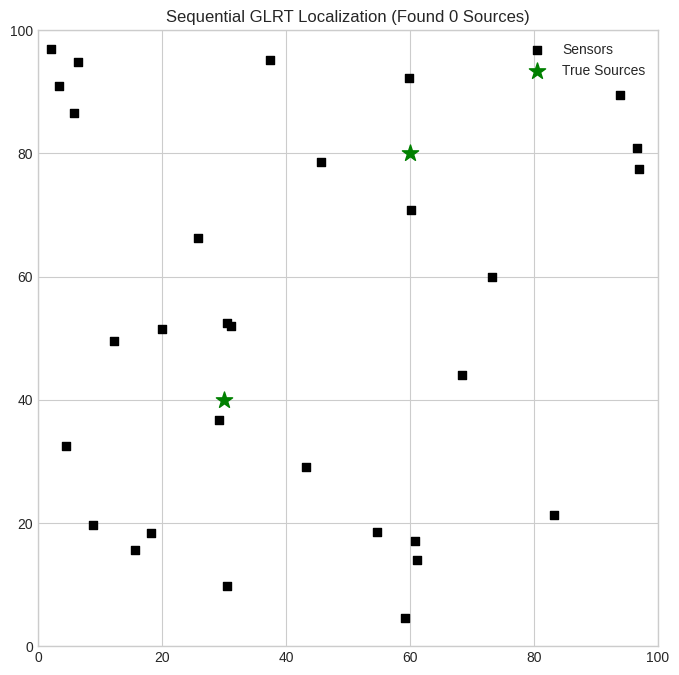

This figure's Python source:
import numpy as np
import matplotlib.pyplot as plt
from scipy.optimize import minimize

# --- 1. Setup Scenario (Fig 1 in Paper) ---
AREA_SIZE = 100
NUM_SENSORS = 30
# Two sources at (60, 80) and (30, 40) as per Paper Fig 3 [cite: 266]
TRUE_SOURCES = np.array([[60, 80], [30, 40]])
SOURCE_POWERS = np.array([10, 10]) # Arbitrary power units
NOISE_VAR = 1.0 # Sigma_v^2
PATH_LOSS_ALPHA = 2.5 # Path loss exponent

np.random.seed(42)
# Random Sensor Locations
sensors = np.random.rand(NUM_SENSORS, 2) * AREA_SIZE

# --- 2. Simulate Received Power (Eq 1 in Paper) ---
def get_model_D(target_pos, sensors):
    # Calculates the distance-based decay vector (d_k) for a target
    # d_ik^(-alpha)
    diff = sensors - target_pos
    dists = np.linalg.norm(diff, axis=1)
    # Avoid div by zero
    dists[dists < 1] = 1
    return dists ** (-PATH_LOSS_ALPHA)

# Generate Synthetic Measurements (p vector)
# p = D * s + w
D_true = np.column_stack([get_model_D(src, sensors) for src in TRUE_SOURCES])
p_clean = D_true @ SOURCE_POWERS
p_measured = p_clean + np.random.randn(NUM_SENSORS) * np.sqrt(NOISE_VAR)

# --- 3. The Sequential Algorithm (Table I in Paper) ---

def calculate_projection(D_matrix):
    """Calculates Orthogonal Complement D_perp [cite: 117]"""
    if D_matrix is None or D_matrix.shape[1] == 0:
        return np.eye(NUM_SENSORS)
    
    # P = I - D(D^T D)^-1 D^T
    # We use pseudo-inverse for stability
    D_pinv = np.linalg.pinv(D_matrix)
    Projection = D_matrix @ D_pinv
    return np.eye(NUM_SENSORS) - Projection

found_sources = []
D_current = np.zeros((NUM_SENSORS, 0)) # Start with empty matrix

# We will search for up to 3 sources
for step in range(1, 4):
    print(f"--- Step {step}: Searching for Source #{step} ---")
    
    # 1. Calculate Null Space of previous sources
    P_perp = calculate_projection(D_current)
    
    # 2. GLRT Maximization: Find pos (x,y) that maximizes energy in the null space
    # L_m(p) equation [cite: 113]
    def negative_likelihood(pos):
        d_k = get_model_D(pos, sensors)
        
        # Numerator: |d_k^T * P_perp * p|^2
        # Denominator: d_k^T * P_perp * d_k
        # We maximize Fraction => Minimize Negative Fraction
        
        # Project measurement and new candidate signal
        p_proj = P_perp @ p_measured
        d_proj = P_perp @ d_k
        
        num = (d_k.T @ p_proj)**2
        den = d_k.T @ d_proj
        
        if den < 1e-9: return 0 # Avoid singularity
        return - (num / den)

    # Search for the best location (Grid search or Optimizer)
    # For speed here, we use a coarse grid then refine
    grid_x, grid_y = np.linspace(0, 100, 20), np.linspace(0, 100, 20)
    best_cost = np.inf
    best_guess = [50, 50]
    
    for x in grid_x:
        for y in grid_y:
            val = negative_likelihood([x, y])
            if val < best_cost:
                best_cost = val
                best_guess = [x, y]
                
    # Refine with optimizer
    res = minimize(negative_likelihood, best_guess, bounds=[(0, 100), (0, 100)])
    est_pos = res.x
    max_likelihood_val = -res.fun
    
    print(f"  Best Candidate Location: {est_pos.round(2)}")
    print(f"  GLRT Statistic: {max_likelihood_val:.2f}")
    
    # 3. Threshold Test (Hypothesis Testing)
    # Threshold usually depends on False Alarm Prob (P_fa) [cite: 219]
    # For this demo, we set a heuristic threshold
    THRESHOLD = 50.0 
    
    if max_likelihood_val > THRESHOLD:
        print("  >> Detection! Source Found.")
        found_sources.append(est_pos)
        
        # Update D_current with this new source's signature
        new_d_vec = get_model_D(est_pos, sensors).reshape(-1, 1)
        if D_current.shape[1] == 0:
            D_current = new_d_vec
        else:
            D_current = np.hstack([D_current, new_d_vec])
    else:
        print("  >> No significant source found. Stopping.")
        break

# --- 4. Plotting Results ---
plt.figure(figsize=(8, 8))
plt.style.use('seaborn-v0_8-whitegrid')
plt.scatter(sensors[:,0], sensors[:,1], c='k', marker='s', label='Sensors')
plt.scatter(TRUE_SOURCES[:,0], TRUE_SOURCES[:,1], c='g', s=150, marker='*', label='True Sources')

found_sources = np.array(found_sources)
if len(found_sources) > 0:
    plt.scatter(found_sources[:,0], found_sources[:,1], c='r', s=100, marker='x', label='Estimated Sources')

plt.xlim(0, 100); plt.ylim(0, 100)
plt.title(f"Sequential GLRT Localization (Found {len(found_sources)} Sources)")
plt.legend()
plt.show()
